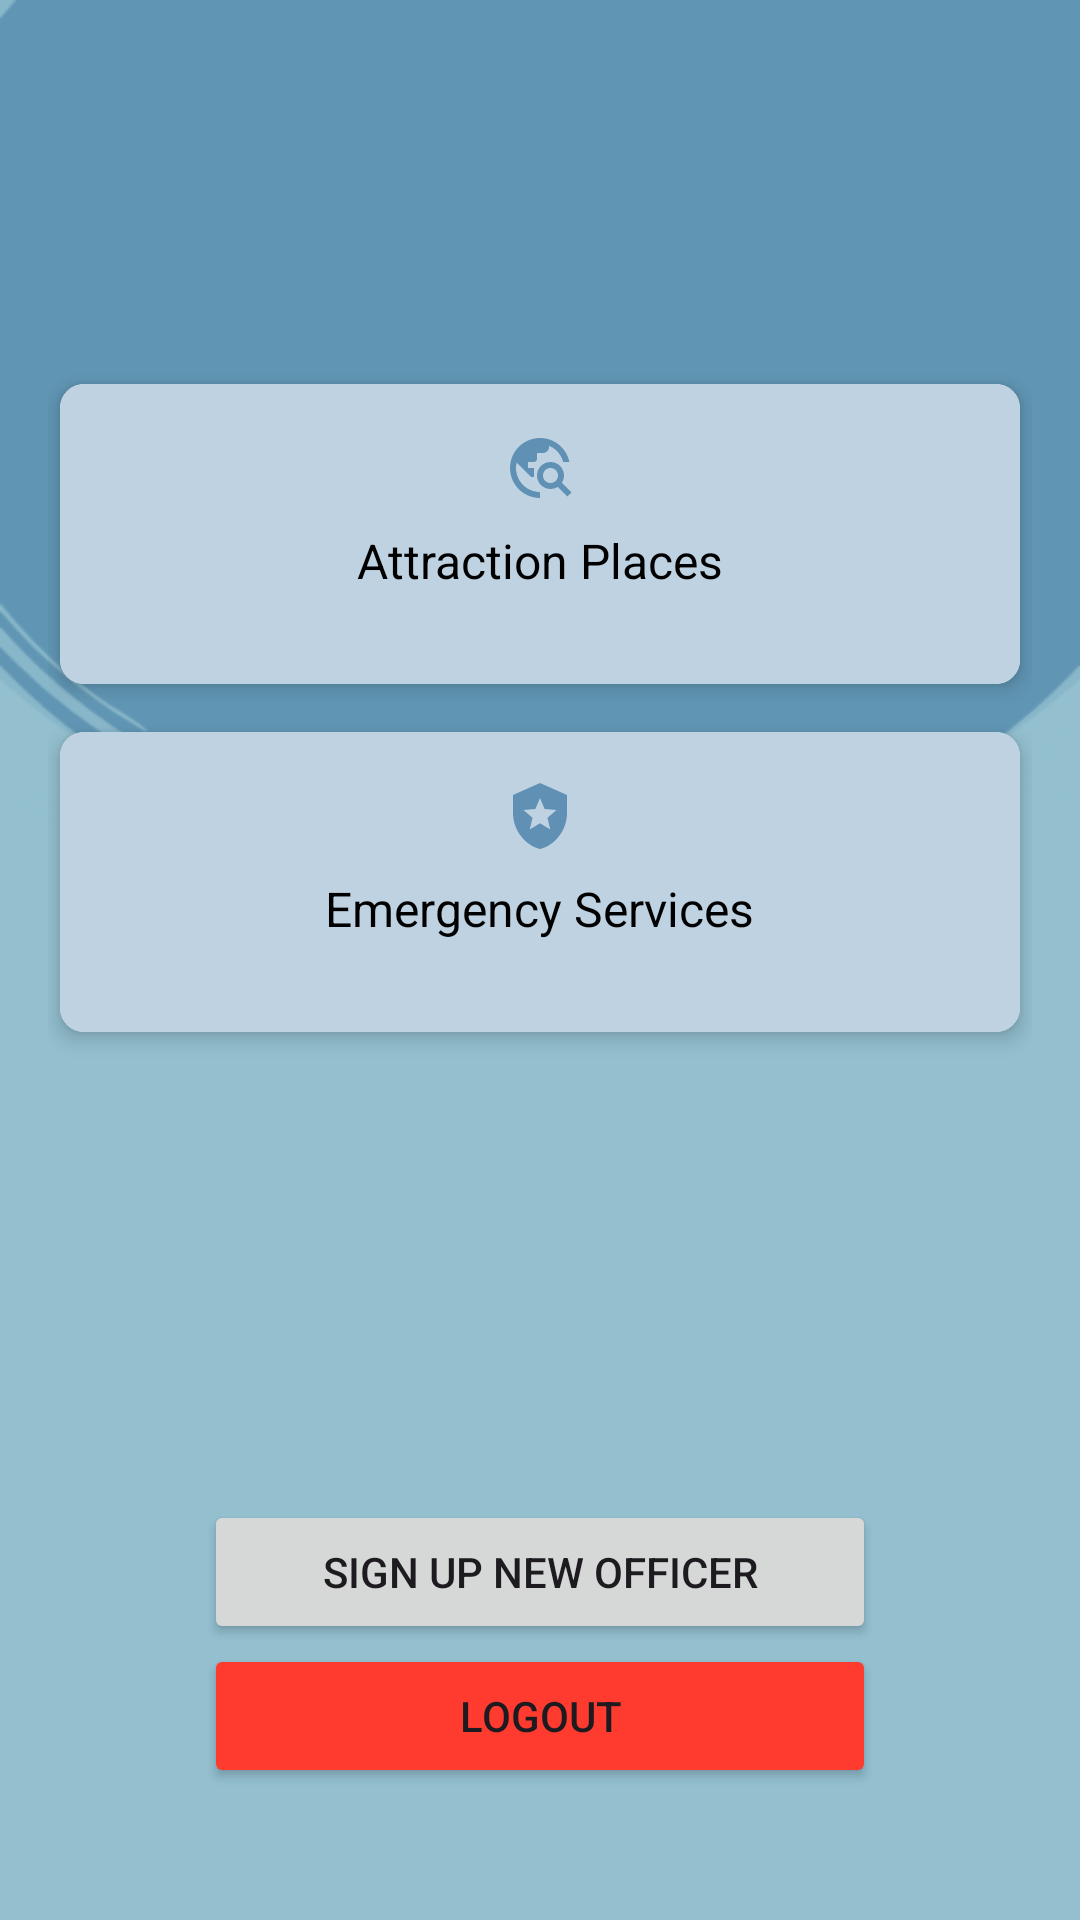

Write the Android layout XML for this screen, with the resource values it uses.
<!-- AndroidManifest.xml: application theme Theme.TravelWell_v1 -->
<!-- res/layout/activity_home_admin.xml -->
<?xml version="1.0" encoding="utf-8"?>
<LinearLayout xmlns:android="http://schemas.android.com/apk/res/android"
    xmlns:tools="http://schemas.android.com/tools"
    android:layout_width="match_parent"
    android:layout_height="match_parent"
    xmlns:app="http://schemas.android.com/apk/res-auto"
    android:orientation="vertical"
    android:padding="16dp"
    android:background="@drawable/home_background"
    tools:context=".HomeAdminActivity">

    <LinearLayout
        android:layout_width="match_parent"
        android:layout_height="0dp"
        android:layout_weight="1"
        android:id="@+id/cardMenu"
        android:orientation="vertical"
        android:gravity="center">

        <androidx.cardview.widget.CardView
            android:layout_width="320dp"
            android:layout_height="100dp"
            android:id="@+id/listPlacesButton"
            app:cardCornerRadius="8dp"
            app:cardElevation="4dp"
            android:layout_marginBottom="16dp"
            android:layout_gravity="center_horizontal">

            <LinearLayout
                android:layout_width="320dp"
                android:layout_height="100dp"
                android:orientation="vertical"
                android:padding="16dp"
                android:background="#bfd2e1"
                >

                <ImageView
                    android:layout_width="wrap_content"
                    android:layout_height="wrap_content"
                    android:src="@drawable/baseline_travel_explore_24"
                    android:layout_gravity="center"
                    android:contentDescription="Place Icon"/>

                <TextView
                    android:layout_width="wrap_content"
                    android:layout_height="wrap_content"
                    android:text="Attraction Places"
                    android:textSize="16sp"
                    android:textColor="@android:color/black"
                    android:layout_gravity="center"
                    android:layout_marginTop="8dp"/>

            </LinearLayout>
        </androidx.cardview.widget.CardView>

        <androidx.cardview.widget.CardView
            android:layout_width="320dp"
            android:layout_height="100dp"
            android:id="@+id/listEmergencyButton"
            app:cardCornerRadius="8dp"
            app:cardElevation="4dp"
            android:layout_marginBottom="16dp"
            android:layout_gravity="center_horizontal">

            <LinearLayout
                android:layout_width="320dp"
                android:layout_height="100dp"
                android:orientation="vertical"
                android:padding="16dp"
                android:background="#bfd2e1"
                >

                <ImageView
                    android:layout_width="wrap_content"
                    android:layout_height="wrap_content"
                    android:src="@drawable/baseline_local_police_24"
                    android:layout_gravity="center"
                    android:contentDescription="Emergency Services Icon"/>

                <TextView
                    android:layout_width="wrap_content"
                    android:layout_height="wrap_content"
                    android:text="Emergency Services"
                    android:textSize="16sp"
                    android:textColor="@android:color/black"
                    android:layout_gravity="center"
                    android:layout_marginTop="8dp"/>

            </LinearLayout>
        </androidx.cardview.widget.CardView>

    </LinearLayout>

    <LinearLayout
        android:layout_width="match_parent"
        android:layout_height="wrap_content"
        android:id="@+id/ly1"
        android:orientation="vertical"
        android:padding="10dp"
        android:layout_marginStart="24dp"
        android:layout_marginEnd="24dp"
        android:layout_gravity="center"
        >
        <LinearLayout
            android:layout_width="match_parent"
            android:layout_height="wrap_content"
            android:layout_margin="10dp"
            android:layout_weight="1"
            android:elevation="5dp"
            android:padding="8dp"
            android:orientation="vertical">

            <Button
                android:layout_width="match_parent"
                android:layout_height="wrap_content"
                android:id="@+id/signupAdmin"
                android:text="Sign Up New Officer"
                />

            <Button
                android:id="@+id/logoutAdminButton"
                android:layout_width="match_parent"
                android:layout_height="wrap_content"
                android:text="Logout"
                android:backgroundTint="@color/red"
                />
        </LinearLayout>

    </LinearLayout>

</LinearLayout>
<!-- resources referenced by this layout -->
<resources>
  <color name="red">#FF3B30</color>
  <!-- drawable baseline_local_police_24 (drawable) -->
  <vector android:height="24dp" android:tint="#6090B4"
      android:viewportHeight="24" android:viewportWidth="24"
      android:width="24dp" xmlns:android="http://schemas.android.com/apk/res/android">
      <path android:fillColor="@android:color/white" android:pathData="M12,1L3,5v6c0,5.55 3.84,10.74 9,12c5.16,-1.26 9,-6.45 9,-12V5L12,1zM14.5,12.59l0.9,3.88L12,14.42l-3.4,2.05l0.9,-3.87l-3,-2.59l3.96,-0.34L12,6.02l1.54,3.64L17.5,10L14.5,12.59z"/>
  </vector>
  <!-- drawable baseline_travel_explore_24 (drawable) -->
  <vector android:height="24dp" android:tint="#6090B4"
      android:viewportHeight="24" android:viewportWidth="24"
      android:width="24dp" xmlns:android="http://schemas.android.com/apk/res/android">
      <path android:fillColor="@android:color/white" android:pathData="M19.3,16.9c0.4,-0.7 0.7,-1.5 0.7,-2.4c0,-2.5 -2,-4.5 -4.5,-4.5S11,12 11,14.5s2,4.5 4.5,4.5c0.9,0 1.7,-0.3 2.4,-0.7l3.2,3.2l1.4,-1.4L19.3,16.9zM15.5,17c-1.4,0 -2.5,-1.1 -2.5,-2.5s1.1,-2.5 2.5,-2.5s2.5,1.1 2.5,2.5S16.9,17 15.5,17zM12,20v2C6.48,22 2,17.52 2,12C2,6.48 6.48,2 12,2c4.84,0 8.87,3.44 9.8,8h-2.07c-0.64,-2.46 -2.4,-4.47 -4.73,-5.41V5c0,1.1 -0.9,2 -2,2h-2v2c0,0.55 -0.45,1 -1,1H8v2h2v3H9l-4.79,-4.79C4.08,10.79 4,11.38 4,12C4,16.41 7.59,20 12,20z"/>
  </vector>
  <!-- drawable home_background: png bitmap (drawable, 12962 bytes) -->
  <style name="Theme.TravelWell_v1" parent="Base.Theme.TravelWell_v1" />
  <style name="Base.Theme.TravelWell_v1" parent="Theme.Material3.DayNight.NoActionBar">
          
           <item name="colorPrimary">@color/primary</item>
      </style>
  <color name="primary">#6090b4</color>
</resources>
